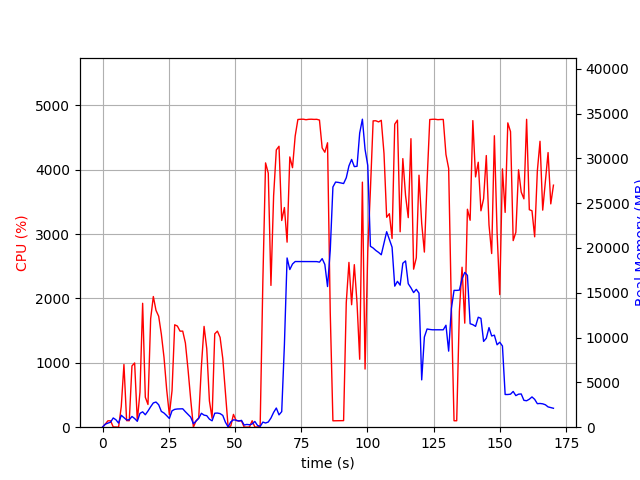

Data behind this chart, as committed beside it:
elapsed_time, nproc, cpu, mem_real, mem_virtual
5.7697296142578125e-05, 1, 0.0, 12, 3187
1.008, 2, 46.6, 330.7, 884.2
2.017, 2, 99.1, 453.4, 988.2
3.027, 2, 99.2, 559.7, 1094
4.035, 7, 4.0, 1031, 3957
5.046, 4, 2.0, 829.2, 2873
6.055, 2, 1.0, 454.4, 1683
7.065, 6, 320.9, 1331, 4587
8.075, 4, 974.5, 1081, 3230
9.084, 3, 102.0, 815.2, 2583
10.09, 3, 101.0, 830.9, 2709
11.1, 4, 951.8, 1199, 3338
12.11, 3, 997.9, 966.8, 2850
13.12, 2, 99.2, 660.5, 1996
14.13, 3, 545.1, 1546, 3635
15.14, 4, 1925, 1715, 4230
16.14, 3, 466.2, 1389, 3693
17.15, 3, 353.2, 1807, 3946
18.16, 3, 1685, 2282, 4401
19.17, 3, 2030, 2709, 4951
20.18, 3, 1816, 2809, 5392
21.19, 3, 1724, 2506, 5124
22.2, 2, 1445, 1764, 3400
23.2, 2, 1083, 1581, 3584
24.21, 2, 582.5, 1290, 3670
25.22, 2, 193.6, 975.9, 3726
26.23, 2, 566.8, 1830, 3843
27.24, 2, 1591, 1991, 3917
28.24, 2, 1572, 2034, 3953
29.25, 2, 1492, 2041, 3953
30.26, 2, 1493, 2055, 3973
31.27, 2, 1309, 1727, 3989
32.28, 2, 892.1, 1422, 4057
33.29, 2, 427.0, 1122, 4057
34.29, 2, 1.0, 387.3, 1937
35.3, 2, 99.3, 682.4, 2221
36.31, 2, 144.9, 983.6, 2528
37.32, 2, 946.7, 1553, 3174
38.32, 2, 1566, 1347, 2747
39.33, 2, 1222, 1287, 2868
40.34, 2, 408.1, 899.6, 2966
41.35, 2, 138.9, 714, 3012
42.35, 2, 1451, 1561, 3215
43.36, 2, 1492, 1578, 3215
44.37, 2, 1395, 1516, 3231
45.38, 2, 1068, 1318, 3243
46.39, 2, 540.3, 550.9, 3257
47.39, 2, 5.0, 36.31, 77.09
48.4, 4, 17.8, 590.9, 2339
49.41, 4, 199.0, 822.5, 2635
50.42, 4, 102.0, 786.3, 2577
51.43, 3, 99.1, 681.3, 2152
52.44, 3, 99.0, 762.8, 2264
53.45, 3, 2.0, 241.8, 1596
54.46, 3, 1.0, 308.7, 1664
55.47, 4, 3.0, 272.4, 1868
56.48, 3, 100.2, 361.4, 1726
57.48, 5, 3.0, 643.1, 2587
58.49, 3, 2.0, 198.1, 1573
59.5, 1, 25.8, 77.57, 686.2
... 109 more rows
